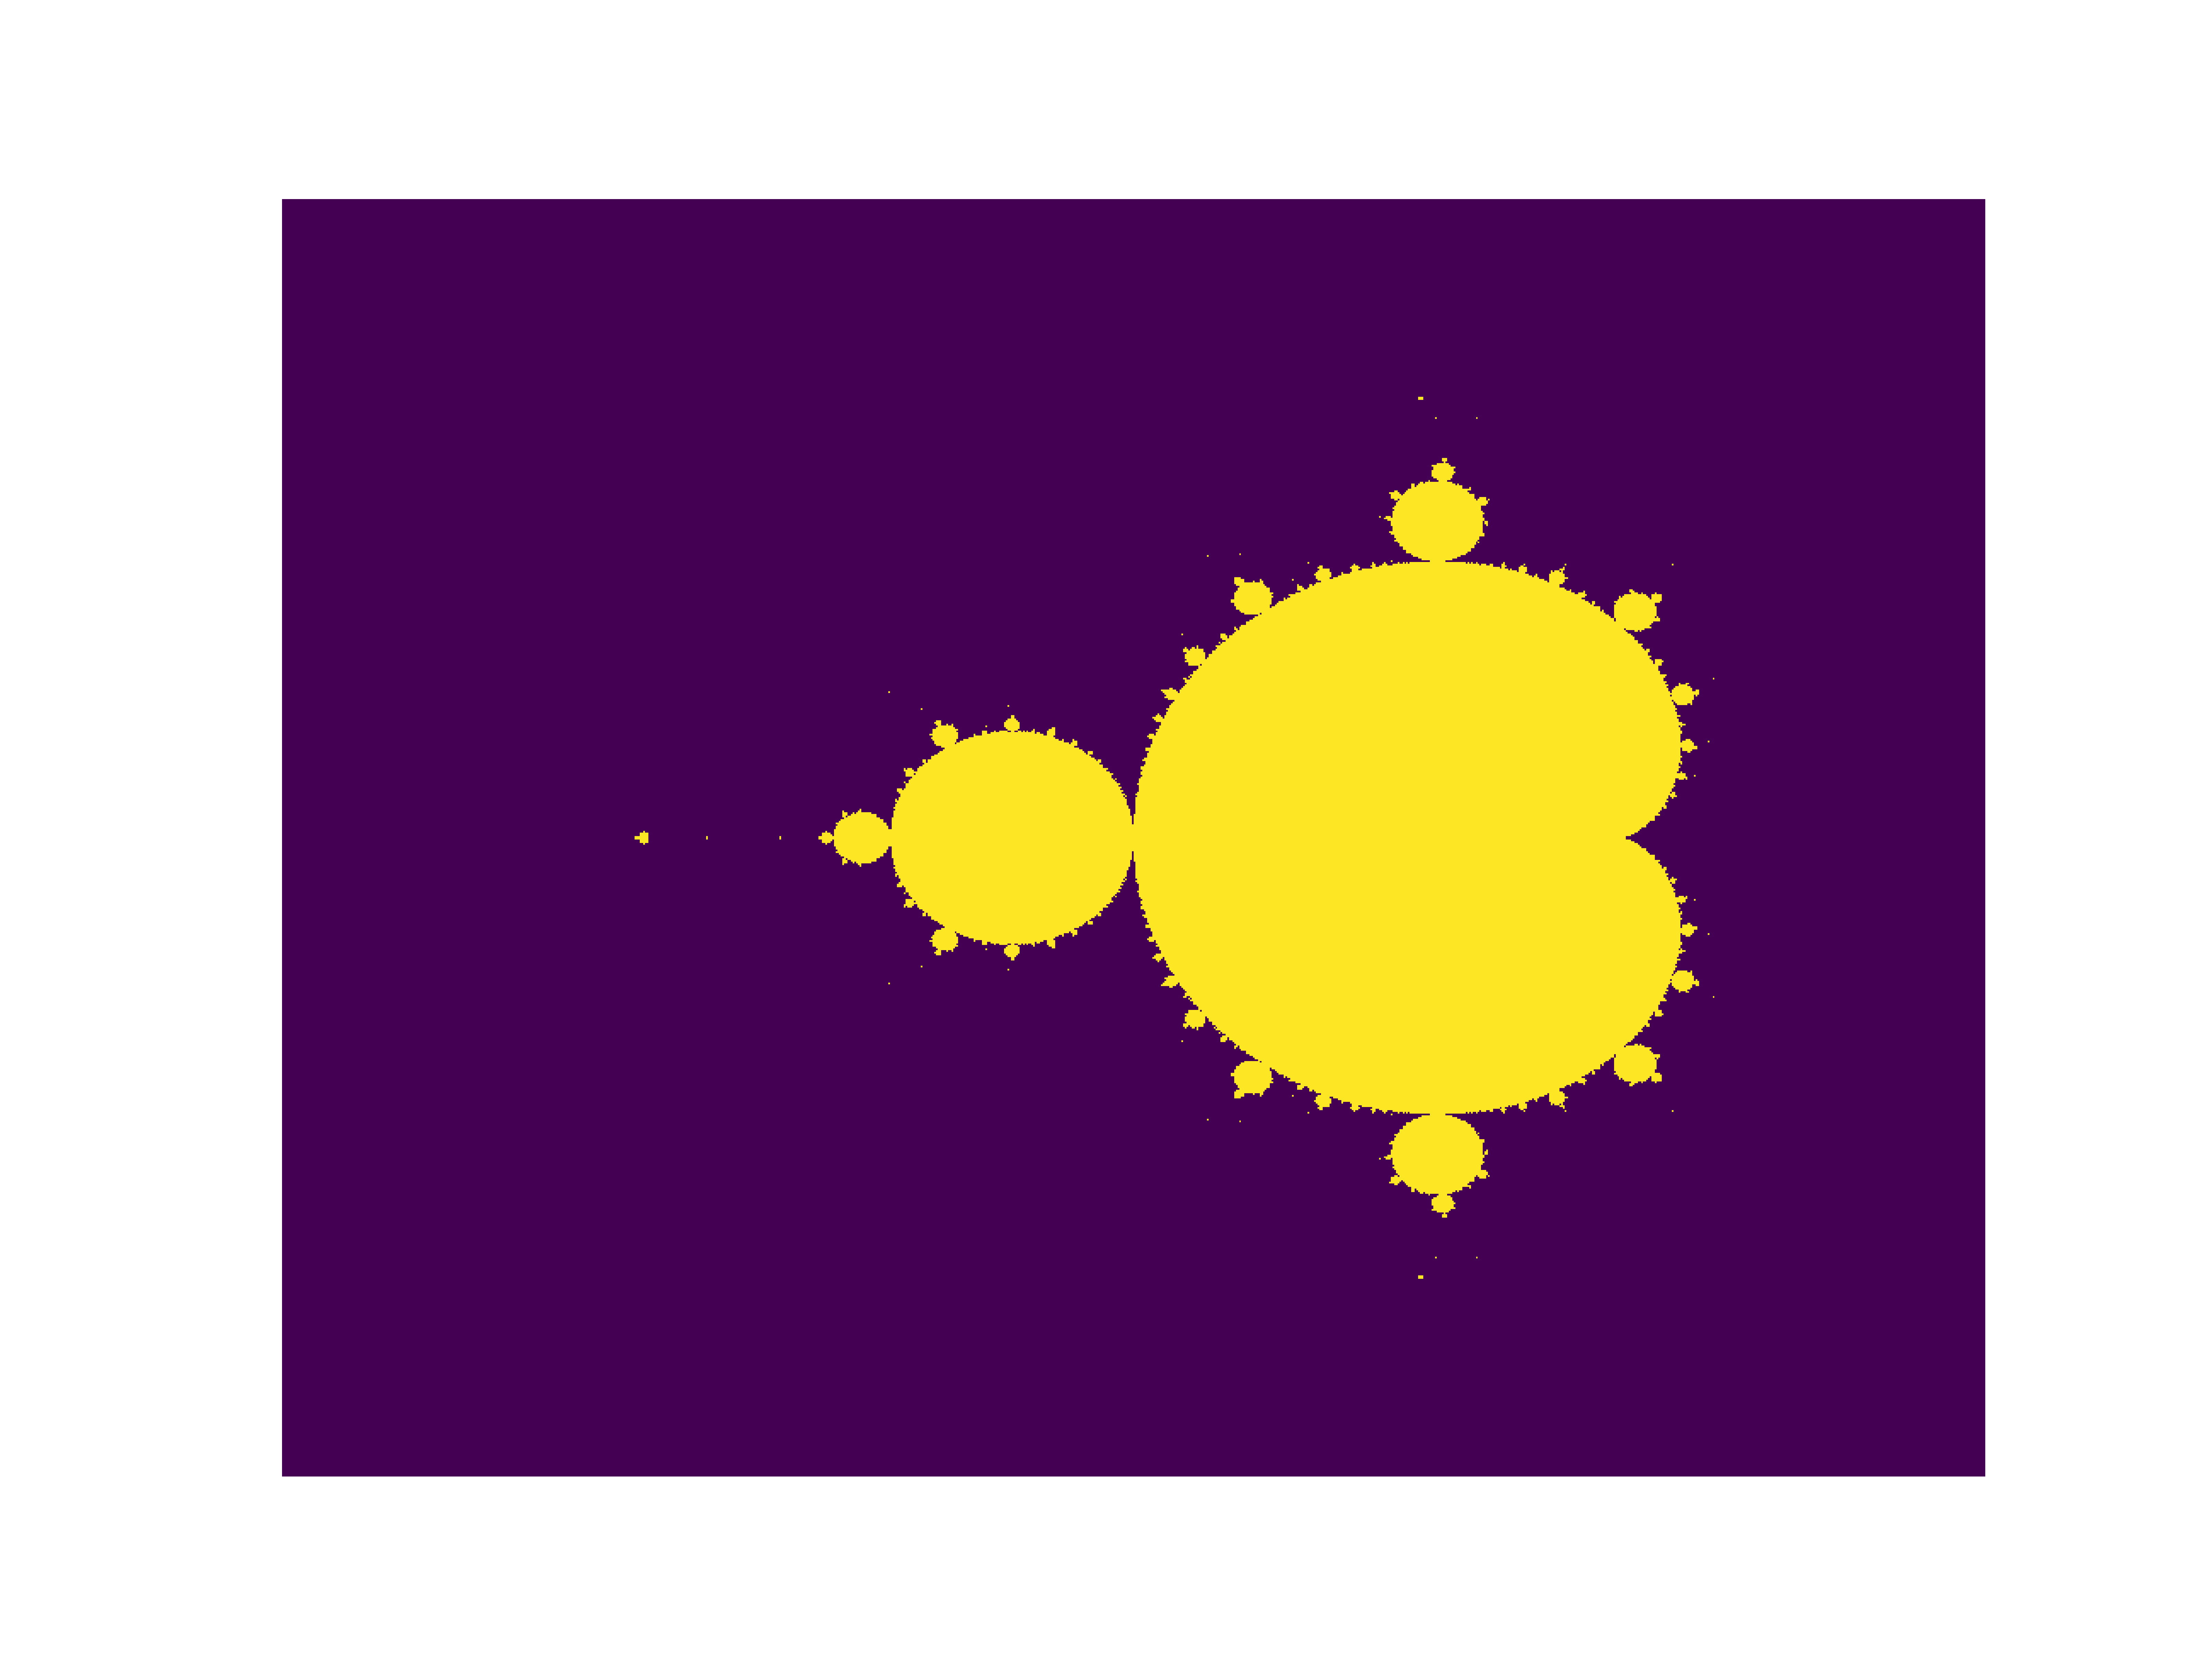

Write Python code to recreate this figure.
import numpy as np
import matplotlib.pyplot as plt

def mandelbrot(max_iter, width, height, threshold=2.0):
    """
    Generates a mandelbrot set
    """
    x = np.linspace(-2.5, 1, width)
    y = np.linspace(-1.5, 1.5, height)
    c = x[:,np.newaxis] + 1j*y[np.newaxis,:]
    z = c

    for _ in range(max_iter):
        z = z**2 + c
    result = (abs(z) < threshold)
    return result

m = mandelbrot(1024, 1000, 750).transpose(1,0)
plt.imshow(m)
plt.axis("off")
plt.savefig("mandelbrot.png", dpi=1000)
